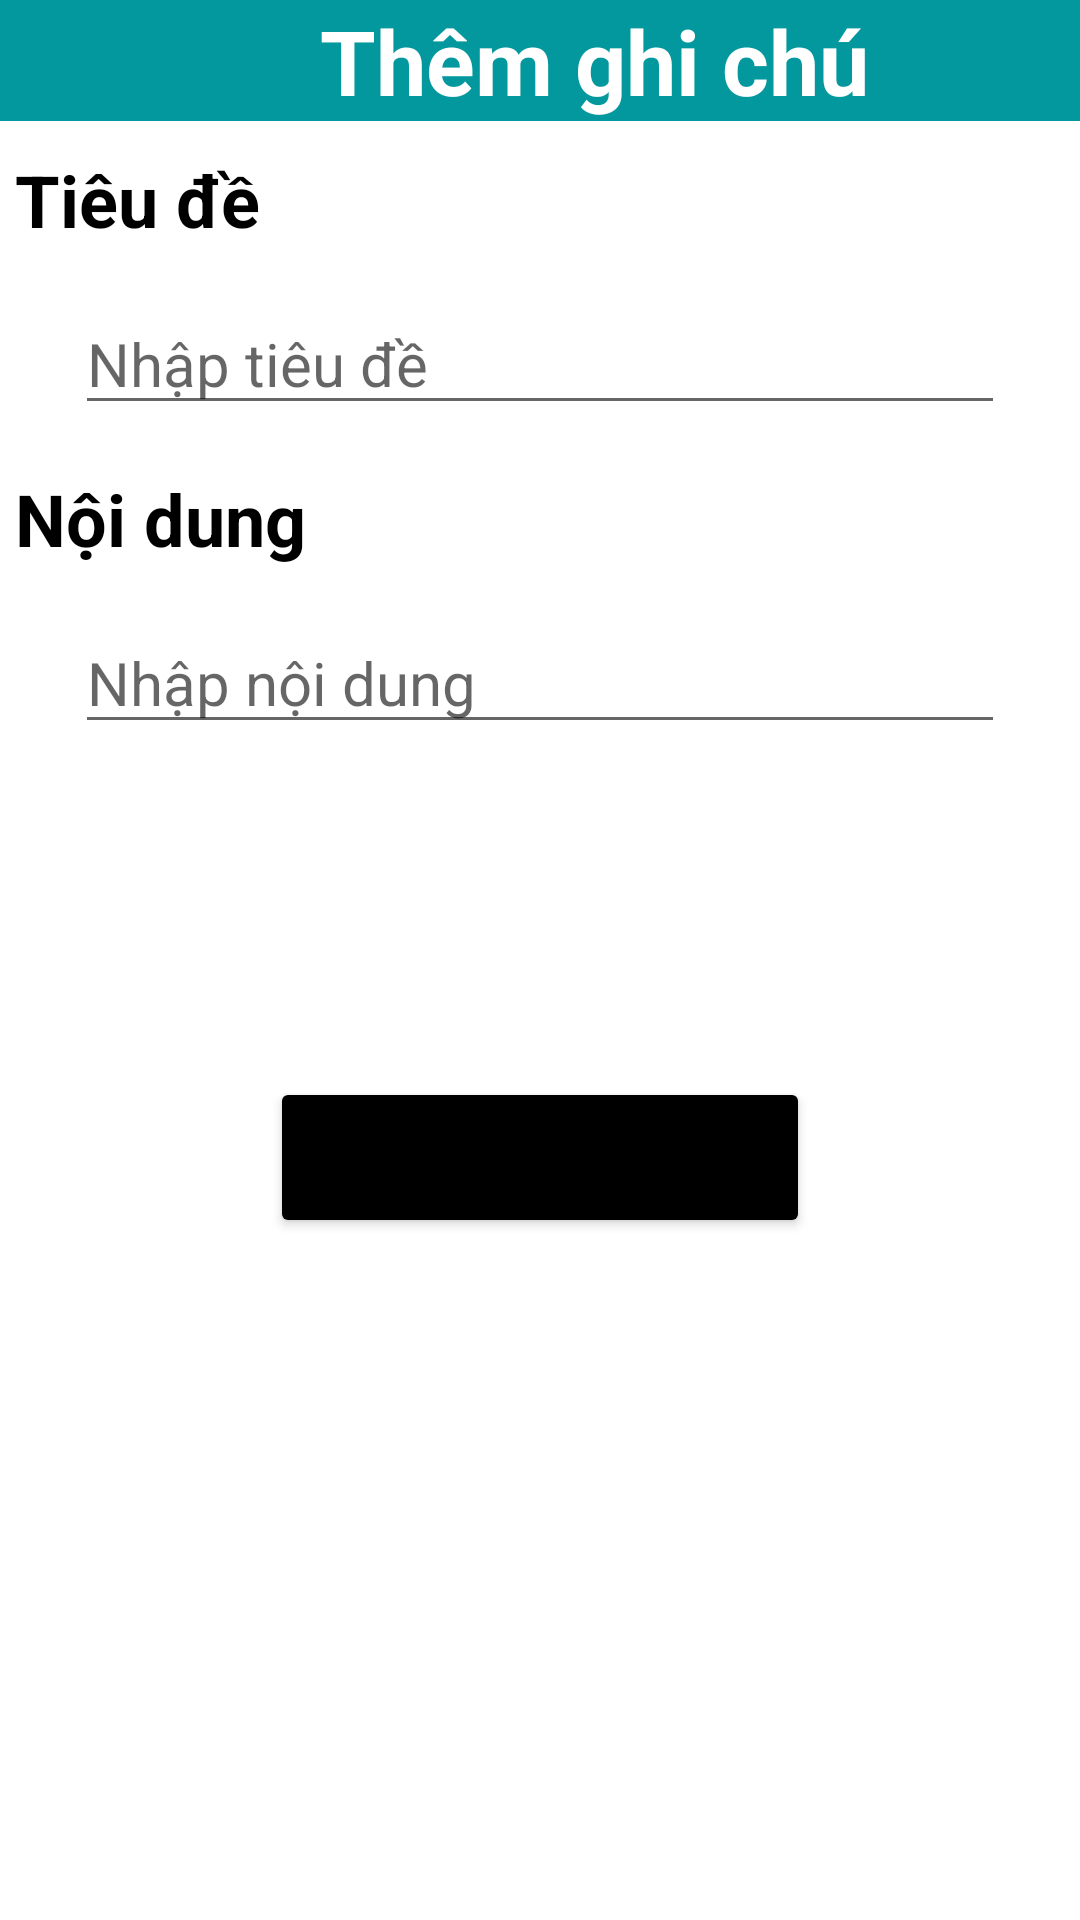

Reconstruct the res/layout file that produces this screen, plus the resources it refers to.
<!-- AndroidManifest.xml: application theme Theme.TODO -->
<!-- res/layout/activity_add.xml -->
<?xml version="1.0" encoding="utf-8"?>
<LinearLayout xmlns:android="http://schemas.android.com/apk/res/android"
    android:layout_width="match_parent"
    android:layout_height="match_parent"
    android:orientation="vertical"
    android:background="@color/white">

    <LinearLayout
        android:layout_width="match_parent"
        android:layout_height="wrap_content"
        android:background="@color/foreign_main">

        <ImageButton
            android:id="@+id/btn_back"
            android:layout_width="40sp"
            android:layout_height="40sp"
            android:layout_weight="1"
            android:src="@drawable/ic_baseline_arrow_back"
            android:background="@color/foreign_main"/>

        <TextView
            android:layout_width="match_parent"
            android:layout_height="wrap_content"
            android:text="Thêm ghi chú"
            android:textSize="30sp"
            android:textAlignment="center"
            android:textStyle="bold"
            android:textColor="@color/white"
            android:layout_weight="9"/>

    </LinearLayout>

    <TextView
        android:layout_width="match_parent"
        android:layout_height="wrap_content"
        android:text="Tiêu đề"
        android:textSize="24sp"
        android:textStyle="bold"
        android:textColor="@color/black"
        android:layout_marginStart="5sp"
        android:layout_marginTop="10sp"/>

    <LinearLayout
        android:layout_width="match_parent"
        android:layout_height="wrap_content"
        android:layout_marginTop="10sp"
        android:layout_marginStart="10sp"
        android:layout_marginEnd="10sp"
        android:padding="5sp">

        <EditText
            android:id="@+id/edt_title"
            android:layout_width="match_parent"
            android:layout_height="wrap_content"
            android:hint="Nhập tiêu đề"
            android:textSize="20sp"
            android:layout_marginStart="10sp"
            android:layout_marginEnd="10sp"/>

    </LinearLayout>

    <TextView
        android:layout_width="match_parent"
        android:layout_height="wrap_content"
        android:text="Nội dung"
        android:textSize="24sp"
        android:textStyle="bold"
        android:textColor="@color/black"
        android:layout_marginStart="5sp"
        android:layout_marginTop="10sp"/>

    <LinearLayout
        android:layout_width="match_parent"
        android:layout_height="140sp"
        android:layout_marginTop="10sp"
        android:layout_marginStart="10sp"
        android:layout_marginEnd="10sp"
        android:padding="5sp">

        <EditText
            android:id="@+id/edt_content"
            android:layout_width="match_parent"
            android:layout_height="wrap_content"
            android:hint="Nhập nội dung"
            android:textSize="20sp"
            android:layout_marginStart="10sp"
            android:layout_marginEnd="10sp"/>

    </LinearLayout>

    <Button
        android:id="@+id/btn_add"
        android:layout_width="180sp"
        android:layout_height="wrap_content"
        android:text="Thêm"
        android:textSize="25sp"
        android:layout_gravity="center"
        android:backgroundTint="@color/black"
        android:layout_marginTop="20sp"/>

</LinearLayout>
<!-- resources referenced by this layout -->
<resources>
  <color name="black">#FF000000</color>
  <color name="foreign_main">#03989E</color>
  <color name="white">#FFFFFFFF</color>
  <style name="Theme.TODO" parent="Theme.MaterialComponents.DayNight.NoActionBar">
          
          <item name="colorPrimary">@color/foreign_main</item>
          <item name="colorPrimaryVariant">@color/black</item>
          <item name="colorOnPrimary">@color/white</item>
          
          <item name="colorSecondary">@color/teal_200</item>
          <item name="colorSecondaryVariant">@color/teal_700</item>
          <item name="colorOnSecondary">@color/black</item>
          
          <item name="android:statusBarColor">?attr/colorPrimaryVariant</item>
          
      </style>
  <color name="teal_200">#FF03DAC5</color>
  <color name="teal_700">#FF018786</color>
</resources>
